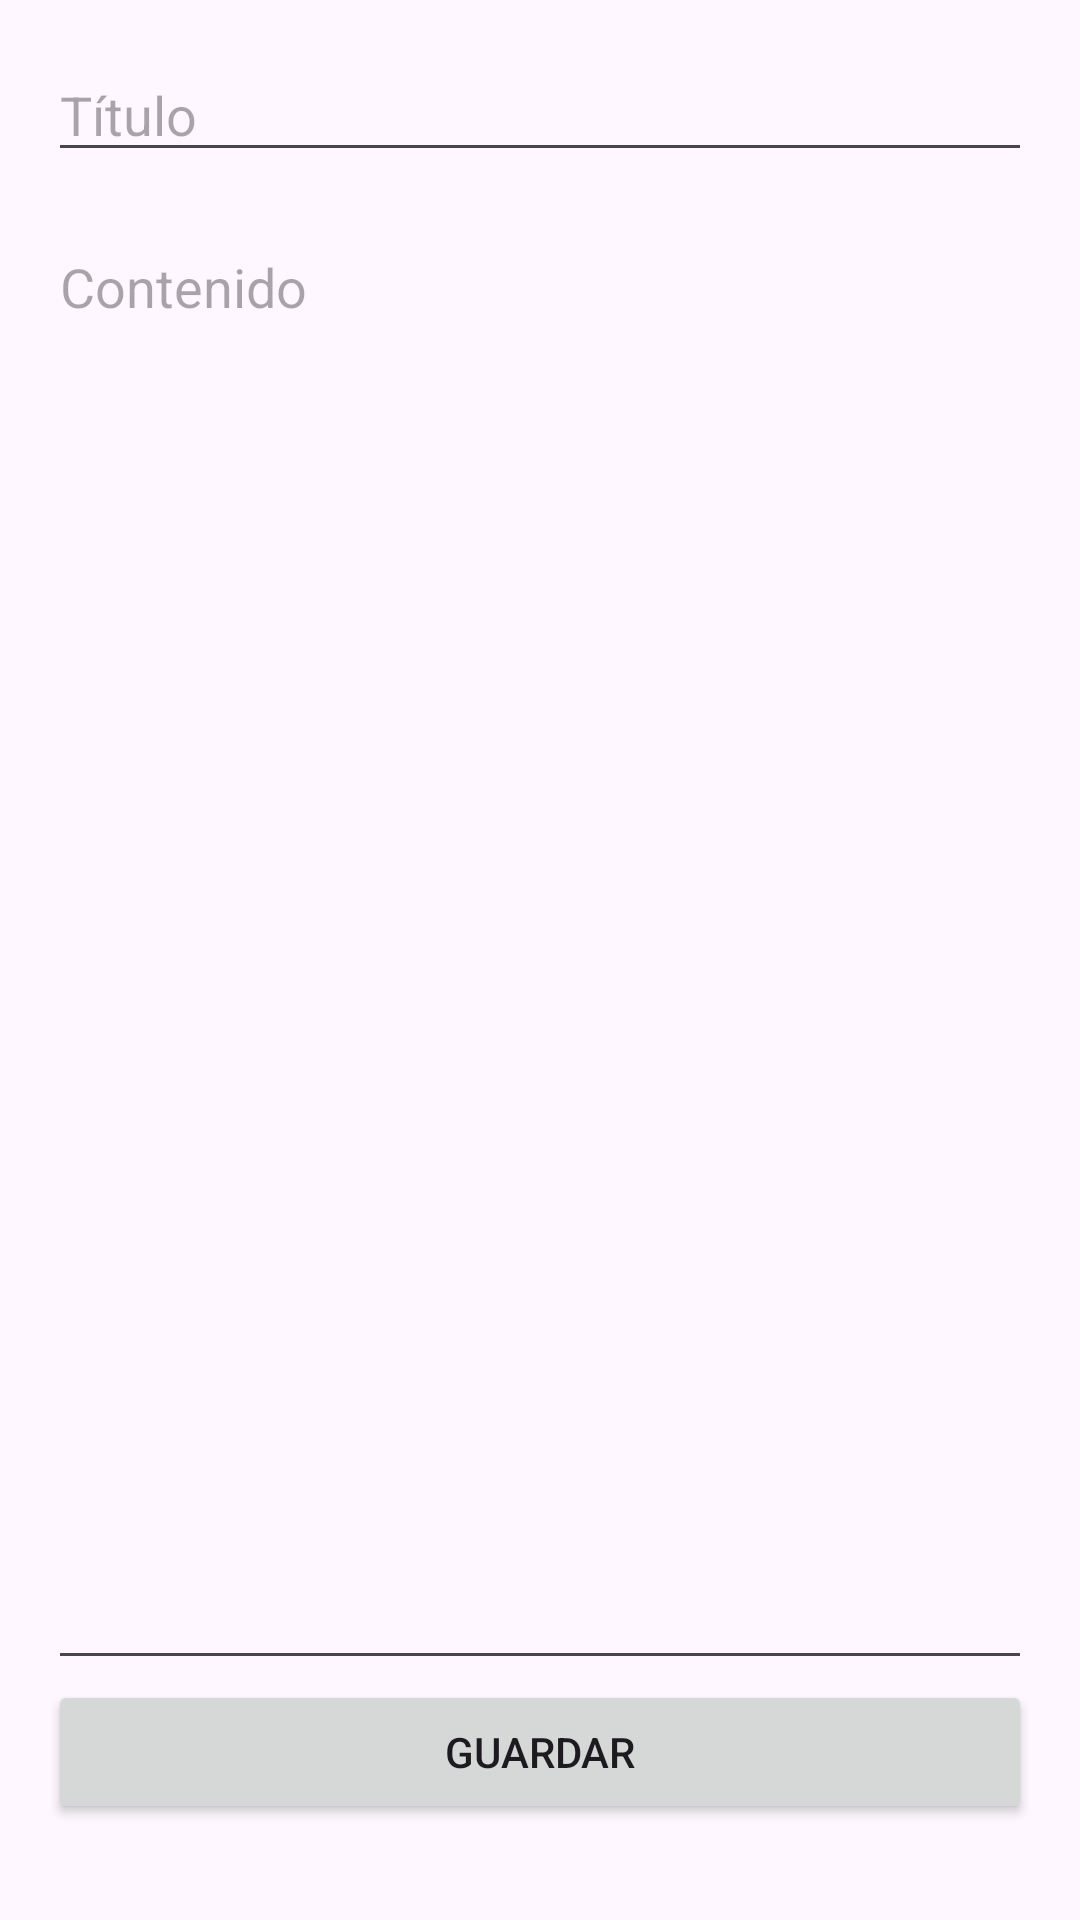

Write the Android layout XML for this screen, with the resource values it uses.
<!-- AndroidManifest.xml: application theme Theme.AplicacionSegundoCorte -->
<!-- res/layout/activity_second.xml -->
<?xml version="1.0" encoding="utf-8"?>
<androidx.constraintlayout.widget.ConstraintLayout xmlns:android="http://schemas.android.com/apk/res/android"
    xmlns:app="http://schemas.android.com/apk/res-auto"
    android:layout_width="match_parent"
    android:layout_height="match_parent"
    android:padding="16dp">

    <EditText
        android:id="@+id/etTitle"
        android:layout_width="0dp"
        android:layout_height="wrap_content"
        android:hint="Título"
        app:layout_constraintTop_toTopOf="parent"
        app:layout_constraintStart_toStartOf="parent"
        app:layout_constraintEnd_toEndOf="parent" />

    <EditText
        android:id="@+id/etContent"
        android:layout_width="0dp"
        android:layout_height="0dp"
        android:layout_marginTop="16dp"
        android:hint="Contenido"
        android:gravity="top"
        app:layout_constraintTop_toBottomOf="@id/etTitle"
        app:layout_constraintStart_toStartOf="parent"
        app:layout_constraintEnd_toEndOf="parent"
        app:layout_constraintBottom_toTopOf="@+id/btnSaveNote" />

    <Button
        android:id="@+id/btnSaveNote"
        android:layout_width="0dp"
        android:layout_height="wrap_content"
        android:text="Guardar"
        android:layout_marginBottom="16dp"
        app:layout_constraintBottom_toBottomOf="parent"
        app:layout_constraintStart_toStartOf="parent"
        app:layout_constraintEnd_toEndOf="parent" />

</androidx.constraintlayout.widget.ConstraintLayout>
<!-- resources referenced by this layout -->
<resources>
  <style name="Theme.AplicacionSegundoCorte" parent="Base.Theme.AplicacionSegundoCorte" />
  <style name="Base.Theme.AplicacionSegundoCorte" parent="Theme.Material3.DayNight.NoActionBar">
          
          
      </style>
</resources>
